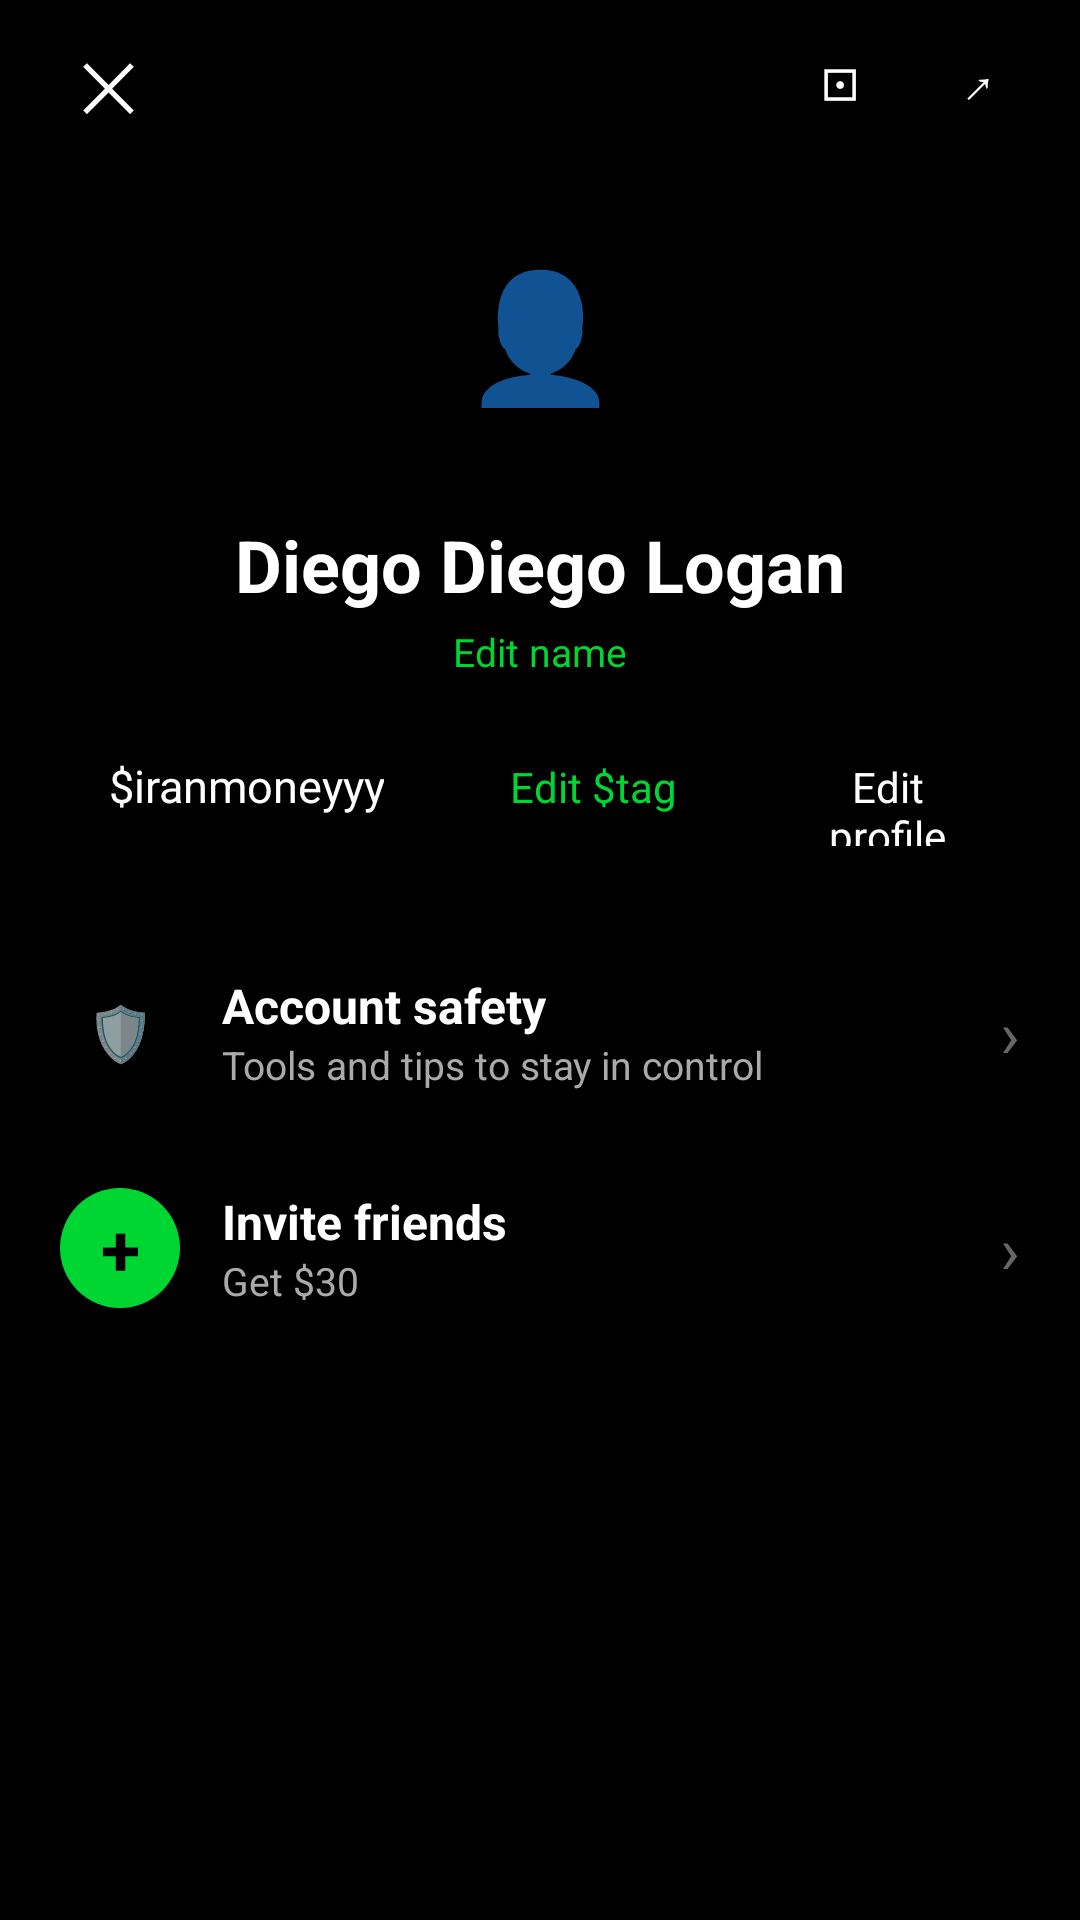

Here is an Android app screen rendered from its layout file. Give the layout XML and the strings, colors and styles it references.
<!-- AndroidManifest.xml: application theme Theme.AppCompat.NoActionBar -->
<!-- res/layout/activity_profile.xml -->
<?xml version="1.0" encoding="utf-8"?>
<LinearLayout xmlns:android="http://schemas.android.com/apk/res/android"
    android:layout_width="match_parent"
    android:layout_height="match_parent"
    android:orientation="vertical"
    android:background="#000000">

    
    <RelativeLayout
        android:layout_width="match_parent"
        android:layout_height="56dp"
        android:paddingHorizontal="16dp">

        <TextView
            android:id="@+id/btnClose"
            android:layout_width="40dp"
            android:layout_height="40dp"
            android:layout_centerVertical="true"
            android:gravity="center"
            android:text="✕"
            android:textSize="22sp"
            android:textColor="#FFFFFF" />

        <LinearLayout
            android:layout_width="wrap_content"
            android:layout_height="wrap_content"
            android:layout_alignParentEnd="true"
            android:layout_centerVertical="true"
            android:orientation="horizontal">

            <TextView
                android:layout_width="36dp"
                android:layout_height="36dp"
                android:background="@drawable/bg_circle_dark"
                android:gravity="center"
                android:text="⊡"
                android:textColor="#FFFFFF"
                android:textSize="16sp"
                android:layout_marginEnd="10dp" />

            <TextView
                android:layout_width="36dp"
                android:layout_height="36dp"
                android:background="@drawable/bg_circle_dark"
                android:gravity="center"
                android:text="↗"
                android:textColor="#FFFFFF"
                android:textSize="16sp" />
        </LinearLayout>
    </RelativeLayout>

    <ScrollView
        android:layout_width="match_parent"
        android:layout_height="match_parent"
        android:paddingHorizontal="20dp">

        <LinearLayout
            android:layout_width="match_parent"
            android:layout_height="wrap_content"
            android:orientation="vertical"
            android:gravity="center_horizontal">

            
            <TextView
                android:layout_width="90dp"
                android:layout_height="90dp"
                android:background="@drawable/bg_circle_dark"
                android:gravity="center"
                android:text="👤"
                android:textSize="42sp"
                android:layout_marginTop="10dp" />

            
            <TextView
                android:id="@+id/txtName"
                android:layout_width="wrap_content"
                android:layout_height="wrap_content"
                android:text="Diego Diego Logan"
                android:textColor="#FFFFFF"
                android:textSize="24sp"
                android:textStyle="bold"
                android:layout_marginTop="16dp" />

            <TextView
                android:id="@+id/btnEditName"
                android:layout_width="wrap_content"
                android:layout_height="wrap_content"
                android:text="Edit name"
                android:textColor="#00D632"
                android:textSize="13sp"
                android:padding="4dp" />

            
            <LinearLayout
                android:layout_width="wrap_content"
                android:layout_height="wrap_content"
                android:orientation="horizontal"
                android:layout_marginTop="12dp">

                <TextView
                    android:id="@+id/txtCashtag"
                    android:layout_width="wrap_content"
                    android:layout_height="40dp"
                    android:background="@drawable/bg_chip"
                    android:gravity="center"
                    android:paddingHorizontal="16dp"
                    android:text="$iranmoneyyy"
                    android:textColor="#FFFFFF"
                    android:textSize="15sp"
                    android:layout_marginEnd="10dp" />

                <TextView
                    android:id="@+id/btnEditCashtag"
                    android:layout_width="wrap_content"
                    android:layout_height="40dp"
                    android:background="@drawable/bg_chip"
                    android:gravity="center"
                    android:paddingHorizontal="16dp"
                    android:text="Edit $tag"
                    android:textColor="#00D632"
                    android:textSize="14sp"
                    android:layout_marginEnd="10dp" />

                <TextView
                    android:id="@+id/btnEditProfile"
                    android:layout_width="wrap_content"
                    android:layout_height="40dp"
                    android:background="@drawable/bg_chip"
                    android:gravity="center"
                    android:paddingHorizontal="16dp"
                    android:text="Edit profile"
                    android:textColor="#FFFFFF"
                    android:textSize="14sp" />
            </LinearLayout>

            
            <LinearLayout
                android:layout_width="match_parent"
                android:layout_height="wrap_content"
                android:orientation="horizontal"
                android:gravity="center_vertical"
                android:paddingVertical="18dp"
                android:layout_marginTop="24dp">

                <TextView
                    android:layout_width="40dp"
                    android:layout_height="40dp"
                    android:background="@drawable/bg_circle_dark"
                    android:gravity="center"
                    android:text="🛡"
                    android:textSize="18sp"
                    android:layout_marginEnd="14dp" />

                <LinearLayout
                    android:layout_width="0dp"
                    android:layout_height="wrap_content"
                    android:layout_weight="1"
                    android:orientation="vertical">
                    <TextView
                        android:layout_width="wrap_content"
                        android:layout_height="wrap_content"
                        android:text="Account safety"
                        android:textColor="#FFFFFF"
                        android:textSize="16sp"
                        android:textStyle="bold" />
                    <TextView
                        android:layout_width="wrap_content"
                        android:layout_height="wrap_content"
                        android:text="Tools and tips to stay in control"
                        android:textColor="#AAAAAA"
                        android:textSize="13sp" />
                </LinearLayout>

                <TextView
                    android:layout_width="wrap_content"
                    android:layout_height="wrap_content"
                    android:text="›"
                    android:textColor="#666666"
                    android:textSize="22sp" />
            </LinearLayout>

            
            <LinearLayout
                android:layout_width="match_parent"
                android:layout_height="wrap_content"
                android:orientation="horizontal"
                android:gravity="center_vertical"
                android:paddingVertical="14dp">

                <TextView
                    android:layout_width="40dp"
                    android:layout_height="40dp"
                    android:background="@drawable/bg_circle_green"
                    android:gravity="center"
                    android:text="+"
                    android:textColor="#000000"
                    android:textSize="24sp"
                    android:textStyle="bold"
                    android:layout_marginEnd="14dp" />

                <LinearLayout
                    android:layout_width="0dp"
                    android:layout_height="wrap_content"
                    android:layout_weight="1"
                    android:orientation="vertical">
                    <TextView
                        android:layout_width="wrap_content"
                        android:layout_height="wrap_content"
                        android:text="Invite friends"
                        android:textColor="#FFFFFF"
                        android:textSize="16sp"
                        android:textStyle="bold" />
                    <TextView
                        android:layout_width="wrap_content"
                        android:layout_height="wrap_content"
                        android:text="Get $30"
                        android:textColor="#AAAAAA"
                        android:textSize="13sp" />
                </LinearLayout>

                <TextView
                    android:layout_width="wrap_content"
                    android:layout_height="wrap_content"
                    android:text="›"
                    android:textColor="#666666"
                    android:textSize="22sp" />
            </LinearLayout>

        </LinearLayout>
    </ScrollView>
</LinearLayout>
<!-- resources referenced by this layout -->
<resources>
  <!-- drawable bg_circle_green (drawable) -->
  <?xml version="1.0" encoding="utf-8"?>
  <shape xmlns:android="http://schemas.android.com/apk/res/android"
      android:shape="oval">
      <solid android:color="#00D632" />
  </shape>
</resources>
